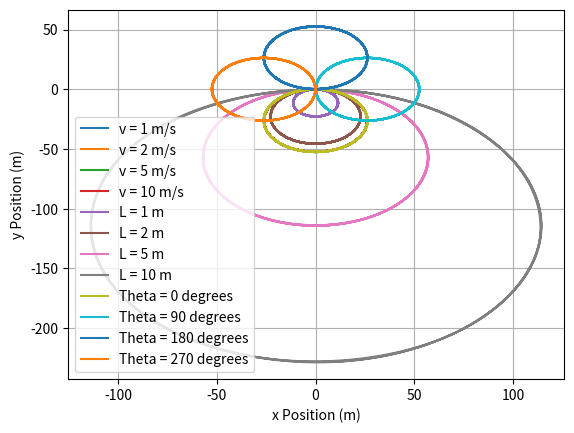

Write Python code to recreate this figure.
import numpy as np
from scipy.integrate import solve_ivp
import matplotlib.pyplot as plt


class Car:
    """
    Class to define the Car object
    """

    def __init__(self, length=2.3,
                 velocity=5.,
                 x_position=0.,
                 y_position=0.,
                 pose=0.):
        """
        Constructor for the Car class
        :param length: The length of the car in metres
        :param velocity: The velocity of the car in metres per second
        :param x_position: The x position of the car in metres
        :param y_position: The y position of the car in metres
        :param pose: The angle the car makes with the positive x axis in an anticlockwise direction in radians
        """
        self.__length = length
        self.__velocity = velocity
        self.__x_position = x_position
        self.__y_position = y_position
        self.__pose = pose

    def move(self, steering_angle, dt):
        """
        Function to make the Car object move according to the dynamics of the system
        :param steering_angle: The steering angle of the car in radians
        :param dt: The difference between the end and start times in seconds
        :return: The solution describing the system dynamics over time
        """

        # Step 1 - Define the system dynamics
        def system_dynamics(t, z):
            """
            Defines the system dynamics given in equations 4.1a-c
                        [ v * cos(theta) ]
            g(t, z)   = [ v * sin(theta) ]
                        [ v * tan(u) / L ]
            :param t: The variable time, which is unused in this system of equations
            :param z: An array containing the x position, y position and pose of the system
            :return: The calculated results for each equation inside function g(t, z)
            """
            theta = z[2]
            return [self.__velocity * np.cos(theta),
                    self.__velocity * np.sin(theta),
                    self.__velocity * np.tan(steering_angle) / self.__length]

        # Step 2 - Define the initial condition z(0) = [x(0), y(0), theta(0)]
        z_initial = [self.__x_position,
                     self.__y_position,
                     self.__pose]

        # Step 3 - Call solve_ivp
        solution = solve_ivp(system_dynamics,
                             [0, dt],
                             z_initial,
                             t_eval=np.linspace(0, dt, num_points))

        # Step 4 - Store the final values of x, y, and theta in the Car object
        self.__x_position = solution.y[0][-1]
        self.__y_position = solution.y[1][-1]
        self.__pose = solution.y[2][-1]

        # Step 5 - Return the solution describing the system dynamics over time
        return solution

    def get_x(self):
        """
        Getter for the x position of the Car object
        :return: The x position of the Car object
        """
        return self.__x_position

    def get_y(self):
        """
        Getter for the y position of the Car object
        :return: The y position of the Car object
        """
        return self.__y_position

    def get_pose(self):
        """
        Getter for the angle the car makes with the positive x axis in an anticlockwise direction
        :return: The angle the car makes with the positive x axis in an anticlockwise direction
        """
        return self.__pose


class PidController:
    """
    Class to define the PController object
    """

    def __init__(self,
                 kp,
                 kd,
                 ki,
                 ts):
        """
        Constructor for the PidController class
        :param kp: The continuous-time gain for the proportional controller
        :param kd: The continuous-time gain for the differential controller
        :param ki: The continuous-time gain for the integral controller
        :param ts: The sampling time of the controller
        """
        self.__kp = kp
        self.__kd = kd / ts  # Discrete-time kd
        self.__ki = ki * ts  # Discrete-time ki
        self.__ts = ts
        self.__error_previous = None  # The error recorded the previous time it was calculated
        self.__sum_errors = 0.  # The sum of all previous errors calculated
        self.__u = 0.

    def control(self, y, set_point=0.):
        """
        Method to calculate the control error
        :param y: The measured value of y
        :param set_point: The set point value of y
        :return: The PID control variable
        """
        # Calculate the error
        error = set_point - y

        # Define u from the proportional controller
        u = self.__kp * error

        # Add to u based on the differential controller
        if self.__error_previous is not None:
            u += self.__kd * (error - self.__error_previous)

        # Add to u based on the integral controller
        u += self.__ki * self.__sum_errors

        self.__error_previous = error  # Store the calculated error as the previous error for future use
        self.__sum_errors += error  # Add the error to the sum of all previous errors
        self.__u = u

        return u


# Declare the 2 dimensional array of Car objects
car = [[Car(velocity=1), Car(velocity=2), Car(velocity=5), Car(velocity=10)],
       [Car(length=1), Car(length=2), Car(length=5), Car(length=10)],
       [Car(), Car(pose=np.deg2rad(90)), Car(pose=np.deg2rad(180)), Car(pose=np.deg2rad(270))]]

# Declare the global variables
sampling_rate = 40
t_sampling = 1 / sampling_rate
dt = 500
car_steering_angle = np.deg2rad(-5)
num_points = 1000  # The resolution of the graph
pid_controller = []
car_trajectory = []

# Simulation of the car with kp = 0.5, kd = 0.05, ki = 0.01, and different initial values of v, L, and theta
for j in range(3):
    # Add an empty array within the pid controller and car trajectory arrays to aid plotting the graphs later
    pid_controller.append([])
    car_trajectory.append([])
    for i in range(4):
        # Create a new PID controller to be appended to the corresponding array of PID controllers
        pid_controller[j].append(PidController(0.5, 0.05, 0.01, t_sampling))
        car_trajectory[j].append(car[j][i].move(car_steering_angle, dt))

    if j == 0:
        # Plot all of the x-y trajectories of the cars simulations on one graph, varying initial velocity
        plt.plot(car_trajectory[j][0].y[0], car_trajectory[j][0].y[1].T, label="v = 1 m/s")
        plt.plot(car_trajectory[j][1].y[0], car_trajectory[j][1].y[1].T, label="v = 2 m/s")
        plt.plot(car_trajectory[j][2].y[0], car_trajectory[j][2].y[1].T, label="v = 5 m/s")
        plt.plot(car_trajectory[j][3].y[0], car_trajectory[j][3].y[1].T, label="v = 10 m/s")

    if j == 1:
        # Plot all of the x-y trajectories of the cars simulations on one graph, varying car length
        plt.plot(car_trajectory[j][0].y[0], car_trajectory[j][0].y[1].T, label="L = 1 m")
        plt.plot(car_trajectory[j][1].y[0], car_trajectory[j][1].y[1].T, label="L = 2 m")
        plt.plot(car_trajectory[j][2].y[0], car_trajectory[j][2].y[1].T, label="L = 5 m")
        plt.plot(car_trajectory[j][3].y[0], car_trajectory[j][3].y[1].T, label="L = 10 m")

    if j == 2:
        # Plot all of the x-y trajectories of the cars simulations on one graph, varying initial pose
        plt.plot(car_trajectory[j][0].y[0], car_trajectory[j][0].y[1].T, label="Theta = 0 degrees")
        plt.plot(car_trajectory[j][1].y[0], car_trajectory[j][1].y[1].T, label="Theta = 90 degrees")
        plt.plot(car_trajectory[j][2].y[0], car_trajectory[j][2].y[1].T, label="Theta = 180 degrees")
        plt.plot(car_trajectory[j][3].y[0], car_trajectory[j][3].y[1].T, label="Theta = 270 degrees")

    plt.grid()
    plt.xlabel('x Position (m)')
    plt.ylabel('y Position (m)')
    plt.legend()
    plt.show()
